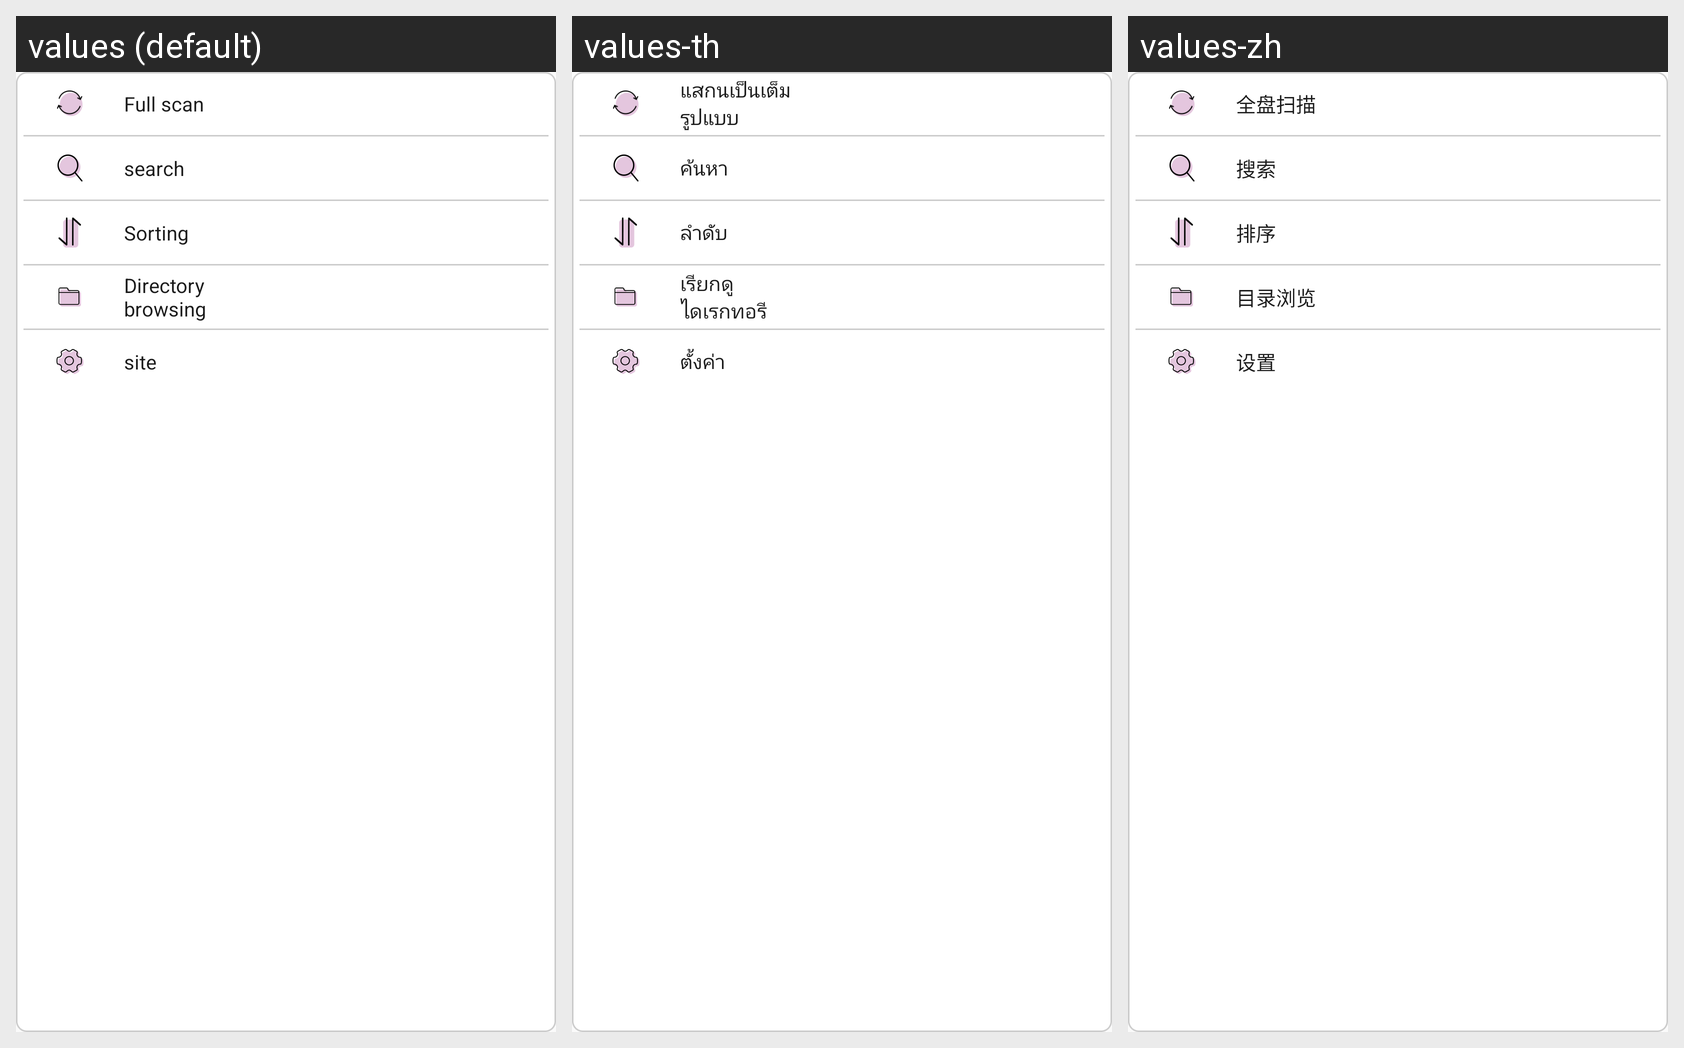

Locale-by-locale string values for the Android screen shown in this grid:
Android screen res/layout/pop_main_menu.xml rendered under 3 locales, left to right: values (default), values-th, values-zh. Device: Nexus 5 (rendered at 1080×1920; each locale shown at half size, 540×960, under a caption strip naming it); theme AppTheme.
Strings drawn on this screen, with the default value and each locale's value (text and hints the layout hard-codes, and strings that could not be matched under every locale, appear in the picture but are not listed):

main_menu_item1
  values: Full scan
  values-th: แสกนเป็นเต็มรูปแบบ
  values-zh: 全盘扫描

main_menu_item2
  values: search
  values-th: ค้นหา
  values-zh: 搜索

main_menu_item3
  values: Sorting
  values-th: ลำดับ
  values-zh: 排序

main_menu_item4
  values: Directory browsing
  values-th: เรียกดูไดเรกทอรี
  values-zh: 目录浏览

main_menu_item5
  values: site
  values-th: ตั้งค่า
  values-zh: 设置
